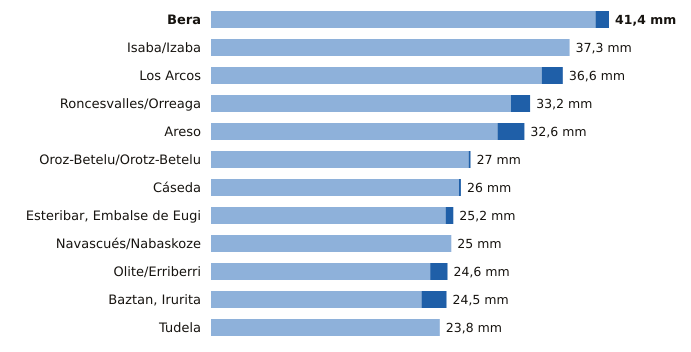

The data file committed next to this chart (first rows):
estacion, provincia, indicativo, mm_6_dias_anteriores, mm_hoy, mm_7_dias, horas_de_hoy
Bera, Navarra, 1010X, 40.0, 1.4, 41.4, 18
Isaba/Izaba, Navarra, 9218A, 37.3, 0.0, 37.3, 18
Los Arcos, Navarra, 9171K, 34.4, 2.2, 36.6, 18
Roncesvalles/Orreaga, Navarra, 9228T, 31.2, 2.0, 33.2, 18
Areso, Navarra, 1033X, 29.8, 2.8, 32.6, 18
Oroz-Betelu/Orotz-Betelu, Navarra, 9228J, 26.8, 0.2, 27.0, 18
Cáseda, Navarra, 9245X, 25.8, 0.2, 26.0, 18
Esteribar, Embalse de Eugi, Navarra, 9257X, 24.4, 0.8, 25.2, 18
Navascués/Nabaskoze, Navarra, 9238X, 25.0, 0.0, 25.0, 18
Olite/Erriberri, Navarra, 9252X, 22.8, 1.8, 24.6, 18
Baztan, Irurita, Navarra, 1002Y, 21.9, 2.6, 24.5, 18
Tudela, Navarra, 9302Y, 23.8, 0.0, 23.8, 18
